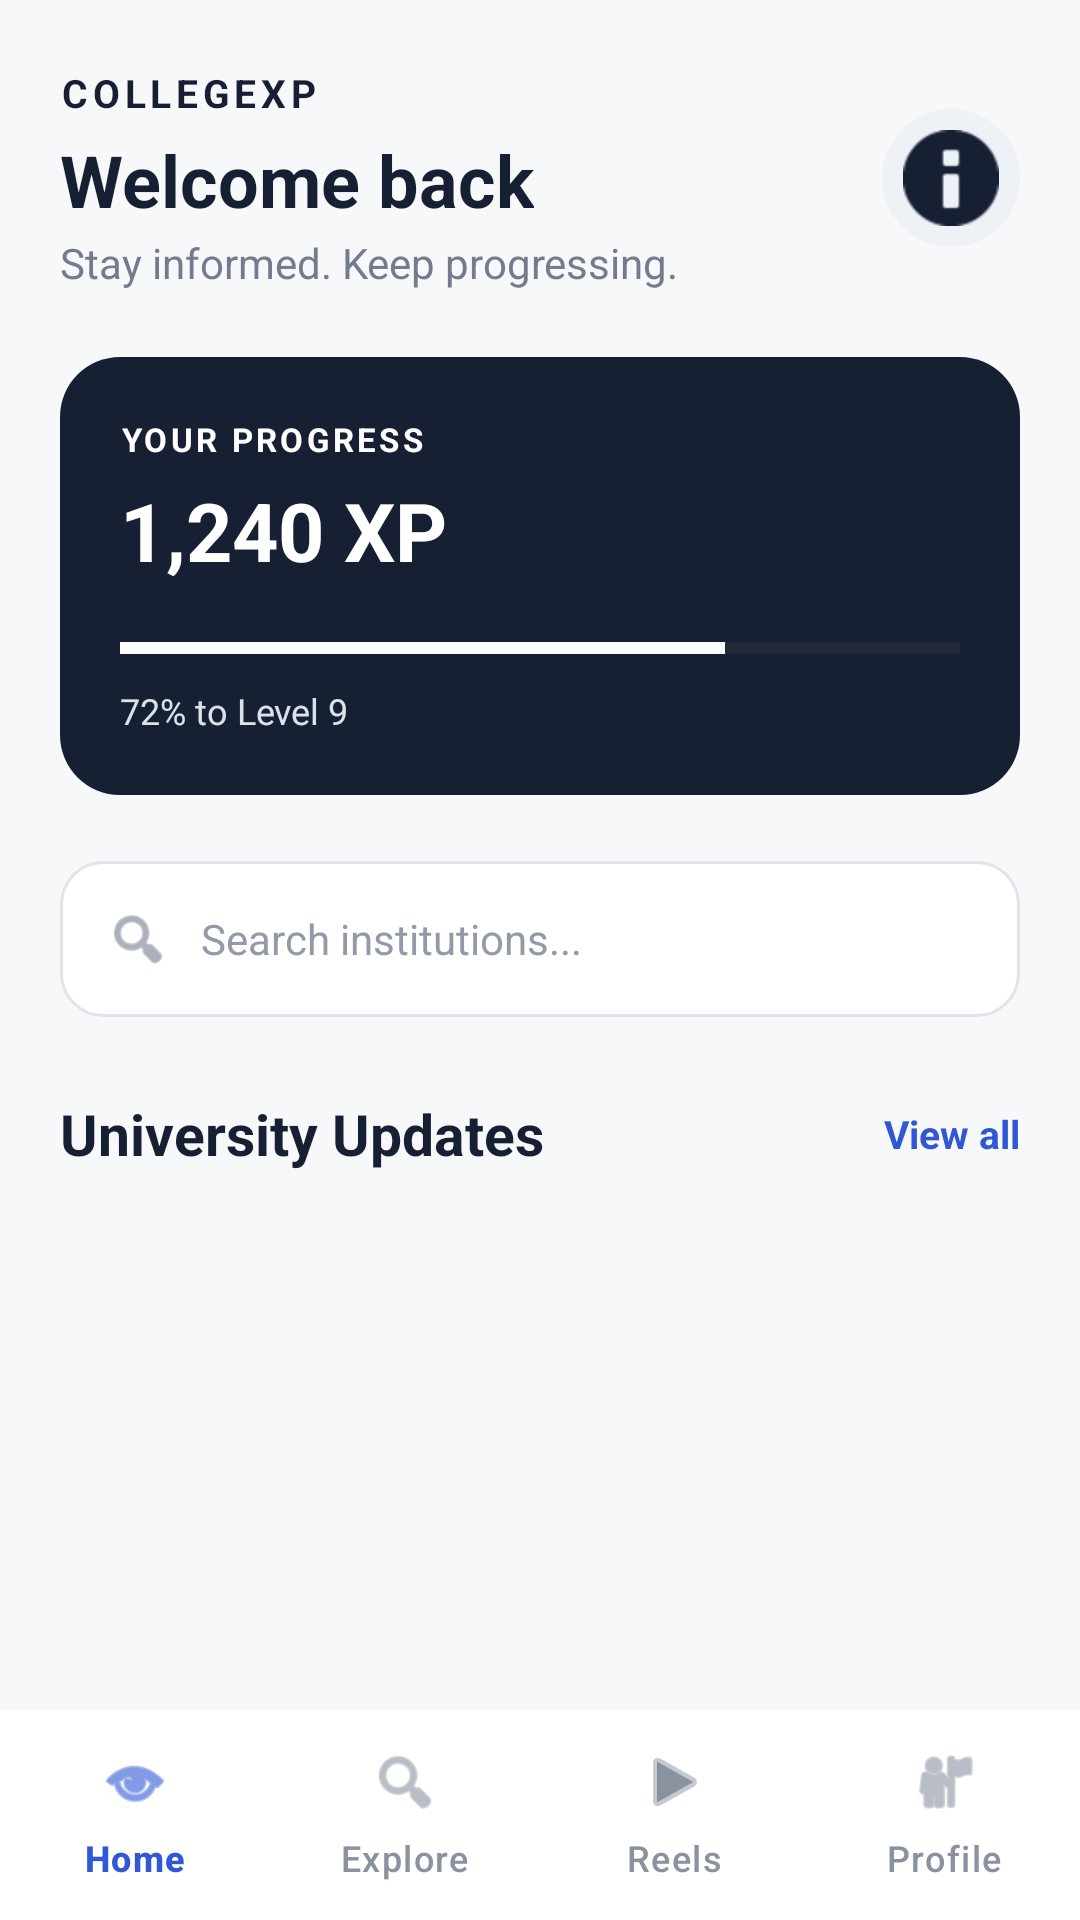

Android layout source for this screen:
<!-- AndroidManifest.xml: application theme Theme.CollegeXP -->
<!-- res/layout/activity_home.xml -->
<?xml version="1.0" encoding="utf-8"?>
<androidx.constraintlayout.widget.ConstraintLayout
    xmlns:android="http://schemas.android.com/apk/res/android"
    xmlns:app="http://schemas.android.com/apk/res-auto"
    android:id="@+id/main"
    android:layout_width="match_parent"
    android:layout_height="match_parent"
    android:background="#F7F8FA">

    
    <androidx.core.widget.NestedScrollView
        android:id="@+id/homeScroll"
        android:layout_width="0dp"
        android:layout_height="0dp"
        android:fillViewport="true"
        android:clipToPadding="false"
        android:paddingBottom="90dp"
        app:layout_constraintTop_toTopOf="parent"
        app:layout_constraintBottom_toTopOf="@id/bottomNavigation"
        app:layout_constraintStart_toStartOf="parent"
        app:layout_constraintEnd_toEndOf="parent">

        <LinearLayout
            android:layout_width="match_parent"
            android:layout_height="wrap_content"
            android:orientation="vertical"
            android:paddingStart="20dp"
            android:paddingEnd="20dp"
            android:paddingTop="22dp">

            
            <LinearLayout
                android:layout_width="match_parent"
                android:layout_height="wrap_content"
                android:gravity="center_vertical"
                android:orientation="horizontal">

                <LinearLayout
                    android:layout_width="0dp"
                    android:layout_height="wrap_content"
                    android:layout_weight="1"
                    android:orientation="vertical">

                    <TextView
                        android:layout_width="wrap_content"
                        android:layout_height="wrap_content"
                        android:text="COLLEGEXP"
                        android:textColor="#172033"
                        android:textSize="13sp"
                        android:textStyle="bold"
                        android:letterSpacing="0.12" />

                    <TextView
                        android:layout_width="wrap_content"
                        android:layout_height="wrap_content"
                        android:layout_marginTop="4dp"
                        android:text="Welcome back"
                        android:textColor="#172033"
                        android:textSize="24sp"
                        android:textStyle="bold" />

                    <TextView
                        android:layout_width="wrap_content"
                        android:layout_height="wrap_content"
                        android:layout_marginTop="2dp"
                        android:text="Stay informed. Keep progressing."
                        android:textColor="#737B8C"
                        android:textSize="14sp" />

                </LinearLayout>

                <ImageButton
                    android:id="@+id/notificationBtn"
                    android:layout_width="46dp"
                    android:layout_height="46dp"
                    android:background="@drawable/bg_circle"
                    android:contentDescription="Notifications"
                    android:padding="12dp"
                    android:src="@android:drawable/ic_dialog_info"
                    android:tint="#172033" />

            </LinearLayout>

            
            <LinearLayout
                android:layout_width="match_parent"
                android:layout_height="wrap_content"
                android:layout_marginTop="22dp"
                android:background="@drawable/bg_xp_card"
                android:orientation="vertical"
                android:padding="20dp">

                <LinearLayout
                    android:layout_width="match_parent"
                    android:layout_height="wrap_content"
                    android:gravity="center_vertical">

                    <LinearLayout
                        android:layout_width="0dp"
                        android:layout_height="wrap_content"
                        android:layout_weight="1"
                        android:orientation="vertical">

                        <TextView
                            android:layout_width="wrap_content"
                            android:layout_height="wrap_content"
                            android:text="YOUR PROGRESS"
                            android:textColor="#FFFFFF"
                            android:textSize="11sp"
                            android:textStyle="bold"
                            android:letterSpacing="0.1" />

                        <TextView
                            android:layout_width="wrap_content"
                            android:layout_height="wrap_content"
                            android:layout_marginTop="5dp"
                            android:text="1,240 XP"
                            android:textColor="#FFFFFF"
                            android:textSize="27sp"
                            android:textStyle="bold" />

                    </LinearLayout>

                    <TextView
                        android:layout_width="wrap_content"
                        android:layout_height="wrap_content"
                        android:background="@drawable/bg_level"
                        android:paddingStart="12dp"
                        android:paddingTop="7dp"
                        android:paddingEnd="12dp"
                        android:paddingBottom="7dp"
                        android:text="LEVEL 8"
                        android:textColor="#172033"
                        android:textSize="11sp"
                        android:textStyle="bold" />

                </LinearLayout>

                <ProgressBar
                    style="?android:attr/progressBarStyleHorizontal"
                    android:layout_width="match_parent"
                    android:layout_height="7dp"
                    android:layout_marginTop="18dp"
                    android:max="100"
                    android:progress="72"
                    android:progressTint="#FFFFFF"
                    android:backgroundTint="#506078" />

                <TextView
                    android:layout_width="wrap_content"
                    android:layout_height="wrap_content"
                    android:layout_marginTop="9dp"
                    android:text="72% to Level 9"
                    android:textColor="#DCE2EA"
                    android:textSize="12sp" />

            </LinearLayout>

            
            <LinearLayout
                android:id="@+id/searchContainer"
                android:layout_width="match_parent"
                android:layout_height="52dp"
                android:layout_marginTop="22dp"
                android:background="@drawable/bg_search"
                android:gravity="center_vertical"
                android:orientation="horizontal"
                android:paddingStart="15dp"
                android:paddingEnd="15dp">

                <ImageView
                    android:layout_width="22dp"
                    android:layout_height="22dp"
                    android:contentDescription="Search"
                    android:src="@android:drawable/ic_menu_search"
                    android:tint="#737B8C" />

                <EditText
                    android:id="@+id/searchBar"
                    android:layout_width="0dp"
                    android:layout_height="match_parent"
                    android:layout_marginStart="10dp"
                    android:layout_weight="1"
                    android:background="@android:color/transparent"
                    android:hint="Search institutions..."
                    android:inputType="text"
                    android:padding="0dp"
                    android:singleLine="true"
                    android:textColor="#172033"
                    android:textColorHint="#9299A8"
                    android:textSize="14sp" />

            </LinearLayout>

            
            <LinearLayout
                android:layout_width="match_parent"
                android:layout_height="wrap_content"
                android:layout_marginTop="26dp"
                android:gravity="center_vertical">

                <TextView
                    android:layout_width="0dp"
                    android:layout_height="wrap_content"
                    android:layout_weight="1"
                    android:text="University Updates"
                    android:textColor="#172033"
                    android:textSize="19sp"
                    android:textStyle="bold" />

                <TextView
                    android:layout_width="wrap_content"
                    android:layout_height="wrap_content"
                    android:text="View all"
                    android:textColor="#3157D5"
                    android:textSize="13sp"
                    android:textStyle="bold" />

            </LinearLayout>

            
            <androidx.recyclerview.widget.RecyclerView
                android:id="@+id/recyclerPosts"
                android:layout_width="match_parent"
                android:layout_height="wrap_content"
                android:layout_marginTop="12dp"
                android:nestedScrollingEnabled="false"
                android:overScrollMode="never" />

        </LinearLayout>

    </androidx.core.widget.NestedScrollView>

    
    <com.google.android.material.bottomnavigation.BottomNavigationView
        android:id="@+id/bottomNavigation"
        android:layout_width="0dp"
        android:layout_height="70dp"
        android:background="#FFFFFF"
        android:elevation="12dp"
        app:itemIconTint="@color/bottom_nav_color"
        app:itemTextColor="@color/bottom_nav_color"
        app:labelVisibilityMode="labeled"
        app:menu="@menu/bottom_menu"
        app:layout_constraintBottom_toBottomOf="parent"
        app:layout_constraintStart_toStartOf="parent"
        app:layout_constraintEnd_toEndOf="parent" />

</androidx.constraintlayout.widget.ConstraintLayout>
<!-- resources referenced by this layout -->
<resources>
  <!-- drawable bg_circle (drawable) -->
  <?xml version="1.0" encoding="utf-8"?>
  <shape xmlns:android="http://schemas.android.com/apk/res/android"
      android:shape="oval">
  
      <solid android:color="#EEF1F6" />
  
  </shape>
  <!-- drawable bg_search (drawable) -->
  <?xml version="1.0" encoding="utf-8"?>
  <shape xmlns:android="http://schemas.android.com/apk/res/android"
      android:shape="rectangle">
  
      <solid android:color="#FFFFFF" />
  
      <stroke
          android:width="1dp"
          android:color="#E1E5EB" />
  
      <corners android:radius="14dp" />
  
  </shape>
  <!-- drawable bg_xp_card (drawable) -->
  <?xml version="1.0" encoding="utf-8"?>
  <shape xmlns:android="http://schemas.android.com/apk/res/android"
      android:shape="rectangle">
  
      <solid android:color="#172033" />
  
      <corners android:radius="20dp" />
  
  </shape>
  <style name="Theme.CollegeXP" parent="Base.Theme.CollegeXP" />
  <style name="Base.Theme.CollegeXP" parent="Theme.Material3.DayNight.NoActionBar">
          
          
      </style>
</resources>
